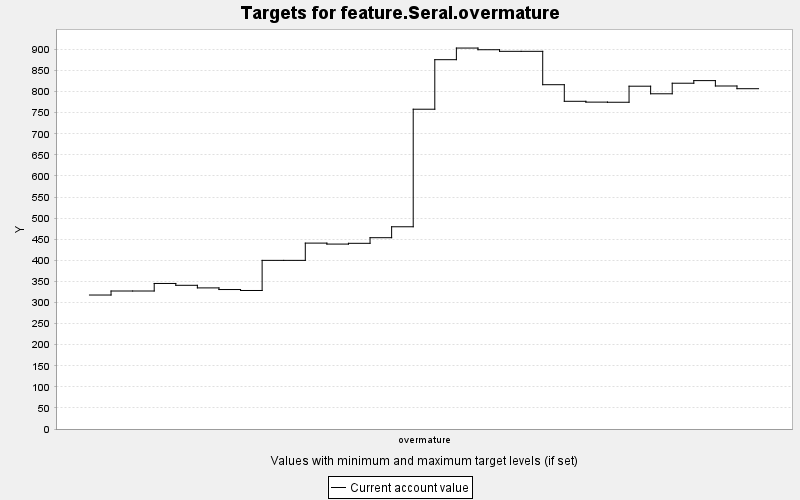

Source data for this figure (header and first rows):
TARGET, PERIOD, YEAR, PERIODWIDTH, MINIMUM, MAXIMUM, MINWEIGHT, MAXWEIGHT, CURRENT, SUMMARY
feature.Seral.overmature, 0, 0, 10.0, 0.0, 10000, 1.0, 1.0, 317.7, 0.0
feature.Seral.overmature, 1, 10, 10.0, 0.0, 10000, 1.0, 1.0, 327.2, 0.0
feature.Seral.overmature, 2, 20, 10.0, 0.0, 10000, 1.0, 1.0, 327.2, 0.0
feature.Seral.overmature, 3, 30, 10.0, 0.0, 10000, 1.0, 1.0, 345.1, 0.0
feature.Seral.overmature, 4, 40, 10.0, 0.0, 10000, 1.0, 1.0, 340.8, 0.0
feature.Seral.overmature, 5, 50, 10.0, 0.0, 10000, 1.0, 1.0, 334.6, 0.0
feature.Seral.overmature, 6, 60, 10.0, 0.0, 10000, 1.0, 1.0, 330.7, 0.0
feature.Seral.overmature, 7, 70, 10.0, 0.0, 10000, 1.0, 1.0, 328.5, 0.0
feature.Seral.overmature, 8, 80, 10.0, 0.0, 10000, 1.0, 1.0, 399.9, 0.0
feature.Seral.overmature, 9, 90, 10.0, 0.0, 10000, 1.0, 1.0, 399.9, 0.0
feature.Seral.overmature, 10, 100, 10.0, 0.0, 10000, 1.0, 1.0, 440.8, 0.0
feature.Seral.overmature, 11, 110, 10.0, 0.0, 10000, 1.0, 1.0, 438.5, 0.0
feature.Seral.overmature, 12, 120, 10.0, 0.0, 10000, 1.0, 1.0, 440.3, 0.0
feature.Seral.overmature, 13, 130, 10.0, 0.0, 10000, 1.0, 1.0, 453.6, 0.0
feature.Seral.overmature, 14, 140, 10.0, 0.0, 10000, 1.0, 1.0, 479.6, 0.0
feature.Seral.overmature, 15, 150, 10.0, 0.0, 10000, 1.0, 1.0, 758.3, 0.0
feature.Seral.overmature, 16, 160, 10.0, 0.0, 10000, 1.0, 1.0, 875.8, 0.0
feature.Seral.overmature, 17, 170, 10.0, 0.0, 10000, 1.0, 1.0, 903.4, 0.0
feature.Seral.overmature, 18, 180, 10.0, 0.0, 10000, 1.0, 1.0, 899.4, 0.0
feature.Seral.overmature, 19, 190, 10.0, 0.0, 10000, 1.0, 1.0, 895.6, 0.0
feature.Seral.overmature, 20, 200, 10.0, 0.0, 10000, 1.0, 1.0, 895.6, 0.0
feature.Seral.overmature, 21, 210, 10.0, 0.0, 10000, 1.0, 1.0, 816.5, 0.0
feature.Seral.overmature, 22, 220, 10.0, 0.0, 10000, 1.0, 1.0, 777.1, 0.0
feature.Seral.overmature, 23, 230, 10.0, 0.0, 10000, 1.0, 1.0, 775.2, 0.0
feature.Seral.overmature, 24, 240, 10.0, 0.0, 10000, 1.0, 1.0, 774.8, 0.0
feature.Seral.overmature, 25, 250, 10.0, 0.0, 10000, 1.0, 1.0, 812.9, 0.0
feature.Seral.overmature, 26, 260, 10.0, 0.0, 10000, 1.0, 1.0, 794.9, 0.0
feature.Seral.overmature, 27, 270, 10.0, 0.0, 10000, 1.0, 1.0, 820, 0.0
feature.Seral.overmature, 28, 280, 10.0, 0.0, 10000, 1.0, 1.0, 826.2, 0.0
feature.Seral.overmature, 29, 290, 10.0, 0.0, 10000, 1.0, 1.0, 813.4, 0.0
feature.Seral.overmature, 30, 300, 10.0, 0.0, 10000, 1.0, 1.0, 807, 0.0
